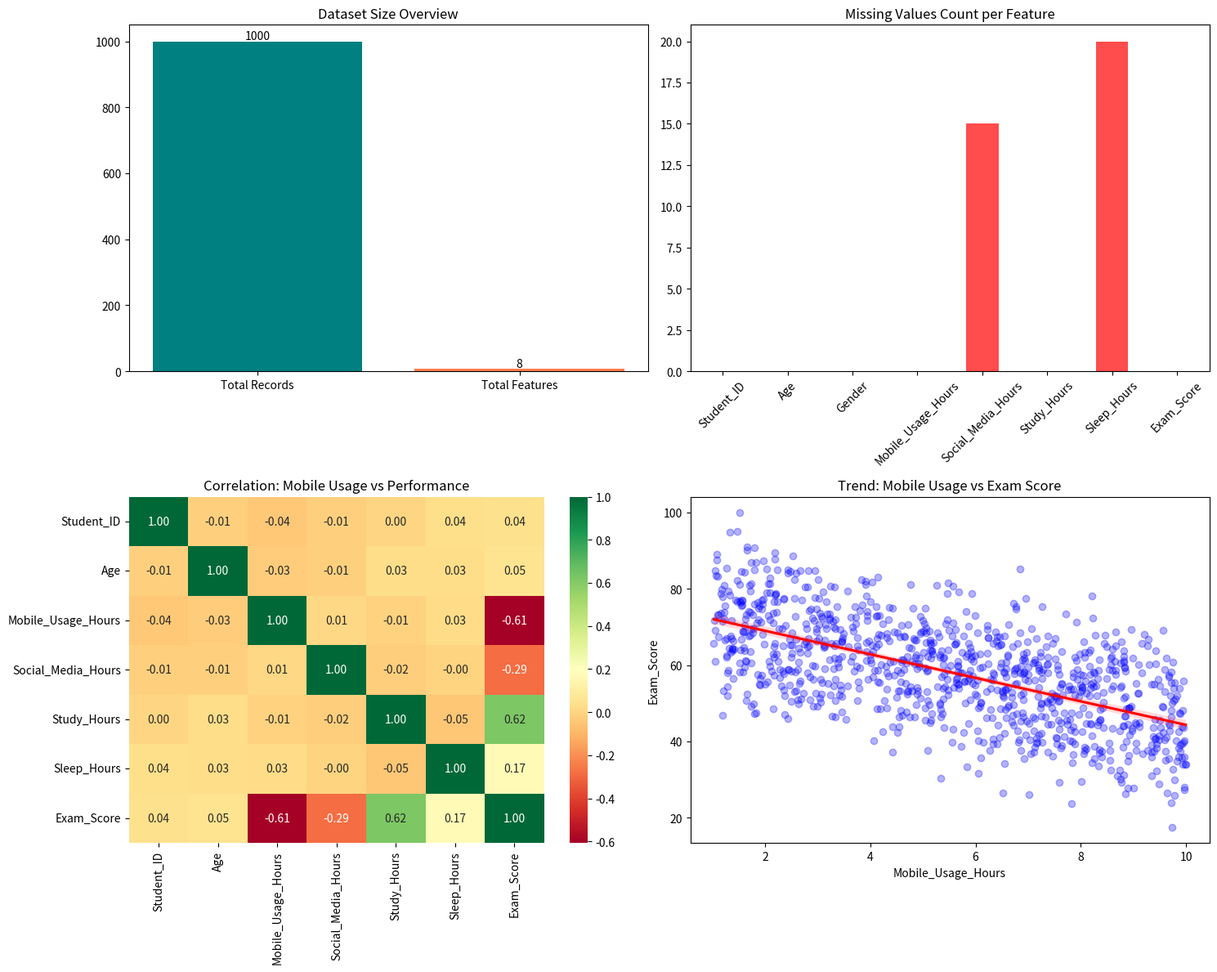

Reproduce this figure in Python.
import pandas as pd
import numpy as np
import matplotlib.pyplot as plt
import seaborn as sns
import os

# 1. Create Synthetic Data (Mobile Usage vs Academic Performance)
np.random.seed(42)
n_samples = 1000

data = {
    'Student_ID': range(1, n_samples + 1),
    'Age': np.random.randint(18, 25, n_samples),
    'Gender': np.random.choice(['Male', 'Female'], n_samples),
    'Mobile_Usage_Hours': np.random.uniform(1, 10, n_samples), # 1 to 10 hours daily
    'Social_Media_Hours': np.random.uniform(0, 6, n_samples),
    'Study_Hours': np.random.uniform(1, 8, n_samples),
    'Sleep_Hours': np.random.uniform(4, 9, n_samples),
}

# Create a realistic 'Exam_Score' based on other features
# Increase Study/Sleep -> Increase Score
# Increase Mobile/Social Media -> Decrease Score
base_score = 50
score = (base_score 
         + (data['Study_Hours'] * 4) 
         + (data['Sleep_Hours'] * 2) 
         - (data['Mobile_Usage_Hours'] * 3) 
         - (data['Social_Media_Hours'] * 2) 
         + np.random.normal(0, 5, n_samples))

data['Exam_Score'] = np.clip(score, 0, 100)

df = pd.DataFrame(data)

# Introduce some missing values for the analysis part
df.loc[np.random.choice(df.index, 20), 'Sleep_Hours'] = np.nan
df.loc[np.random.choice(df.index, 15), 'Social_Media_Hours'] = np.nan

# Save to CSV
df.to_csv("mobile_usage_academic_performance.csv", index=False)
print(f"Dataset created and saved to mobile_usage_academic_performance.csv. Shape: {df.shape}")

# 2. Analysis & Visualization
plt.figure(figsize=(15, 12))

# Subplot 1: Data Size
plt.subplot(2, 2, 1)
size_metrics = {'Total Records': len(df), 'Total Features': len(df.columns)}
plt.bar(size_metrics.keys(), size_metrics.values(), color=['teal', 'coral'])
plt.title('Dataset Size Overview')
for i, v in enumerate(size_metrics.values()):
    plt.text(i, v + 5, str(v), ha='center')

# Subplot 2: Missing Values
plt.subplot(2, 2, 2)
missing = df.isnull().sum()
missing.plot(kind='bar', color='red', alpha=0.7)
plt.title('Missing Values Count per Feature')
plt.xticks(rotation=45)

# Subplot 3: Correlation Matrix
plt.subplot(2, 2, 3)
numeric_cols = df.select_dtypes(include=[np.number]).columns
correlation = df[numeric_cols].corr()
sns.heatmap(correlation, annot=True, cmap='RdYlGn', fmt=".2f")
plt.title('Correlation: Mobile Usage vs Performance')

# Subplot 4: Mobile Usage vs Exam Score (Regression Plot)
plt.subplot(2, 2, 4)
sns.regplot(x='Mobile_Usage_Hours', y='Exam_Score', data=df, 
            scatter_kws={'alpha':0.3, 'color':'blue'}, line_kws={'color':'red'})
plt.title('Trend: Mobile Usage vs Exam Score')

plt.tight_layout()
plt.savefig('academic_performance_analysis.png')
print("Analysis complete. Visualization saved as 'academic_performance_analysis.png'.")

# Print Summary
print("\n--- DATASET FEATURES ---")
print(f"Features: {list(df.columns)}")
print(f"Input Features: {list(df.columns[:-1])}")
print(f"Target Output: Exam_Score")
print("\n--- MISSING VALUES ---")
print(df.isnull().sum()[df.isnull().sum() > 0])
